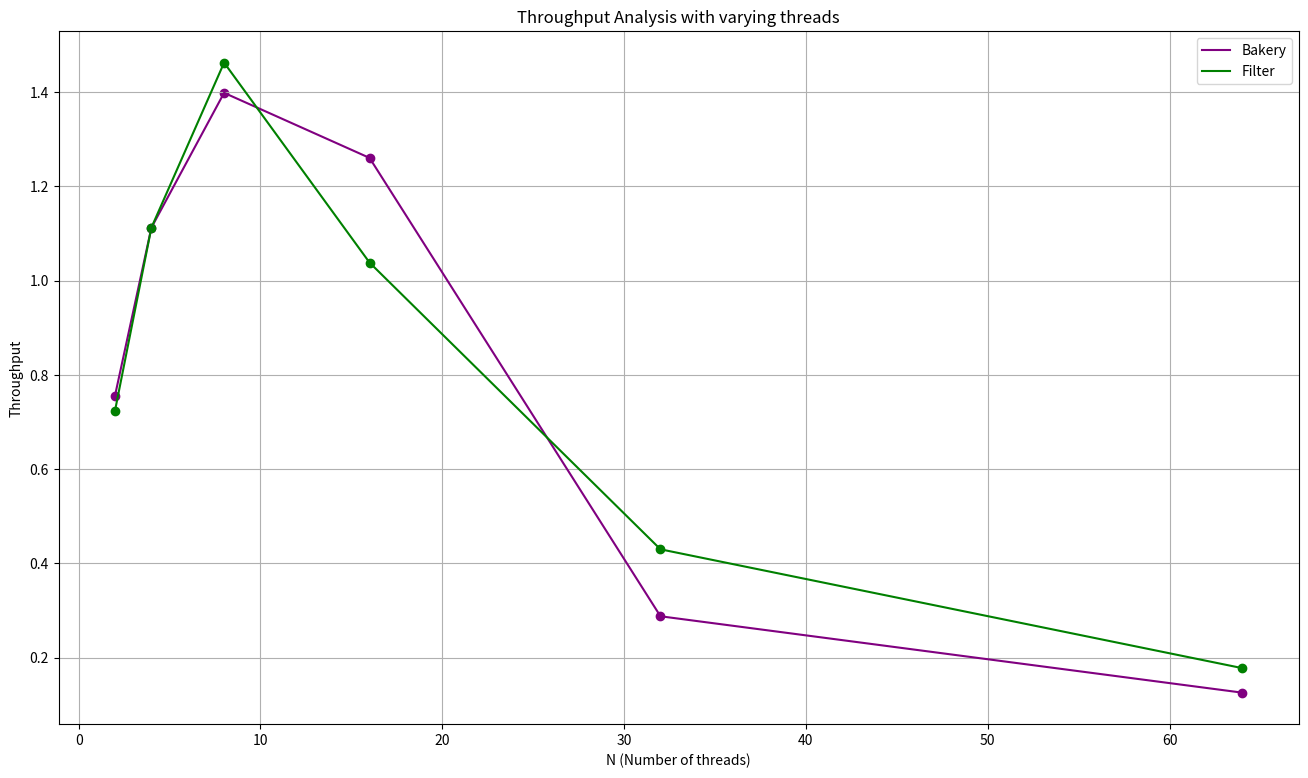

Source code (Python): (Note: this script raises an exception after producing the figure.)
# Throughput Analysis with varying threads: 

import matplotlib.pyplot as plt
import os

def avg(a,b,c,d,e):
    return (a+b+c+d+e)/5


N = [2, 4, 8, 16, 32, 64]
B = [avg(1.03,0.85,0.64,0.6,0.66), avg(0.97,1.34,1.05,1.09,1.11), avg(1.36,1.46,1.64,1.17,1.36), avg(1.5,1.24,1.24,1.21,1.11), avg(0.28,0.28,0.29,0.30,0.29), avg(0.13,0.13,0.12,0.13,0.12)]
F = [avg(0.79,0.88,0.67,0.61,0.67), avg(1.13,1.11,1.01,1.13,1.18), avg(1.24,1.45,1.35,1.6,1.67), avg(1.04,0.84,1.13,1.08,1.10), avg(0.39,0.44,0.43,0.44,0.45), avg(0.19,0.17,0.18,0.17,0.18)]

# make a big plot
plt.figure(figsize=(16, 9))

plt.plot(N, B, label='Bakery', color='purple')
plt.plot(N, F, label='Filter', color='green')

# show grid lines
plt.grid(True)

# show markers
plt.scatter(N, B, color='purple')
plt.scatter(N, F, color='green')

plt.xlabel('N (Number of threads)')
plt.ylabel('Throughput')
plt.title('Throughput Analysis with varying threads')
plt.legend()
script_name = os.path.splitext(os.path.basename(__file__))[0]
plt.savefig(f"{script_name}.png")
plt.show()